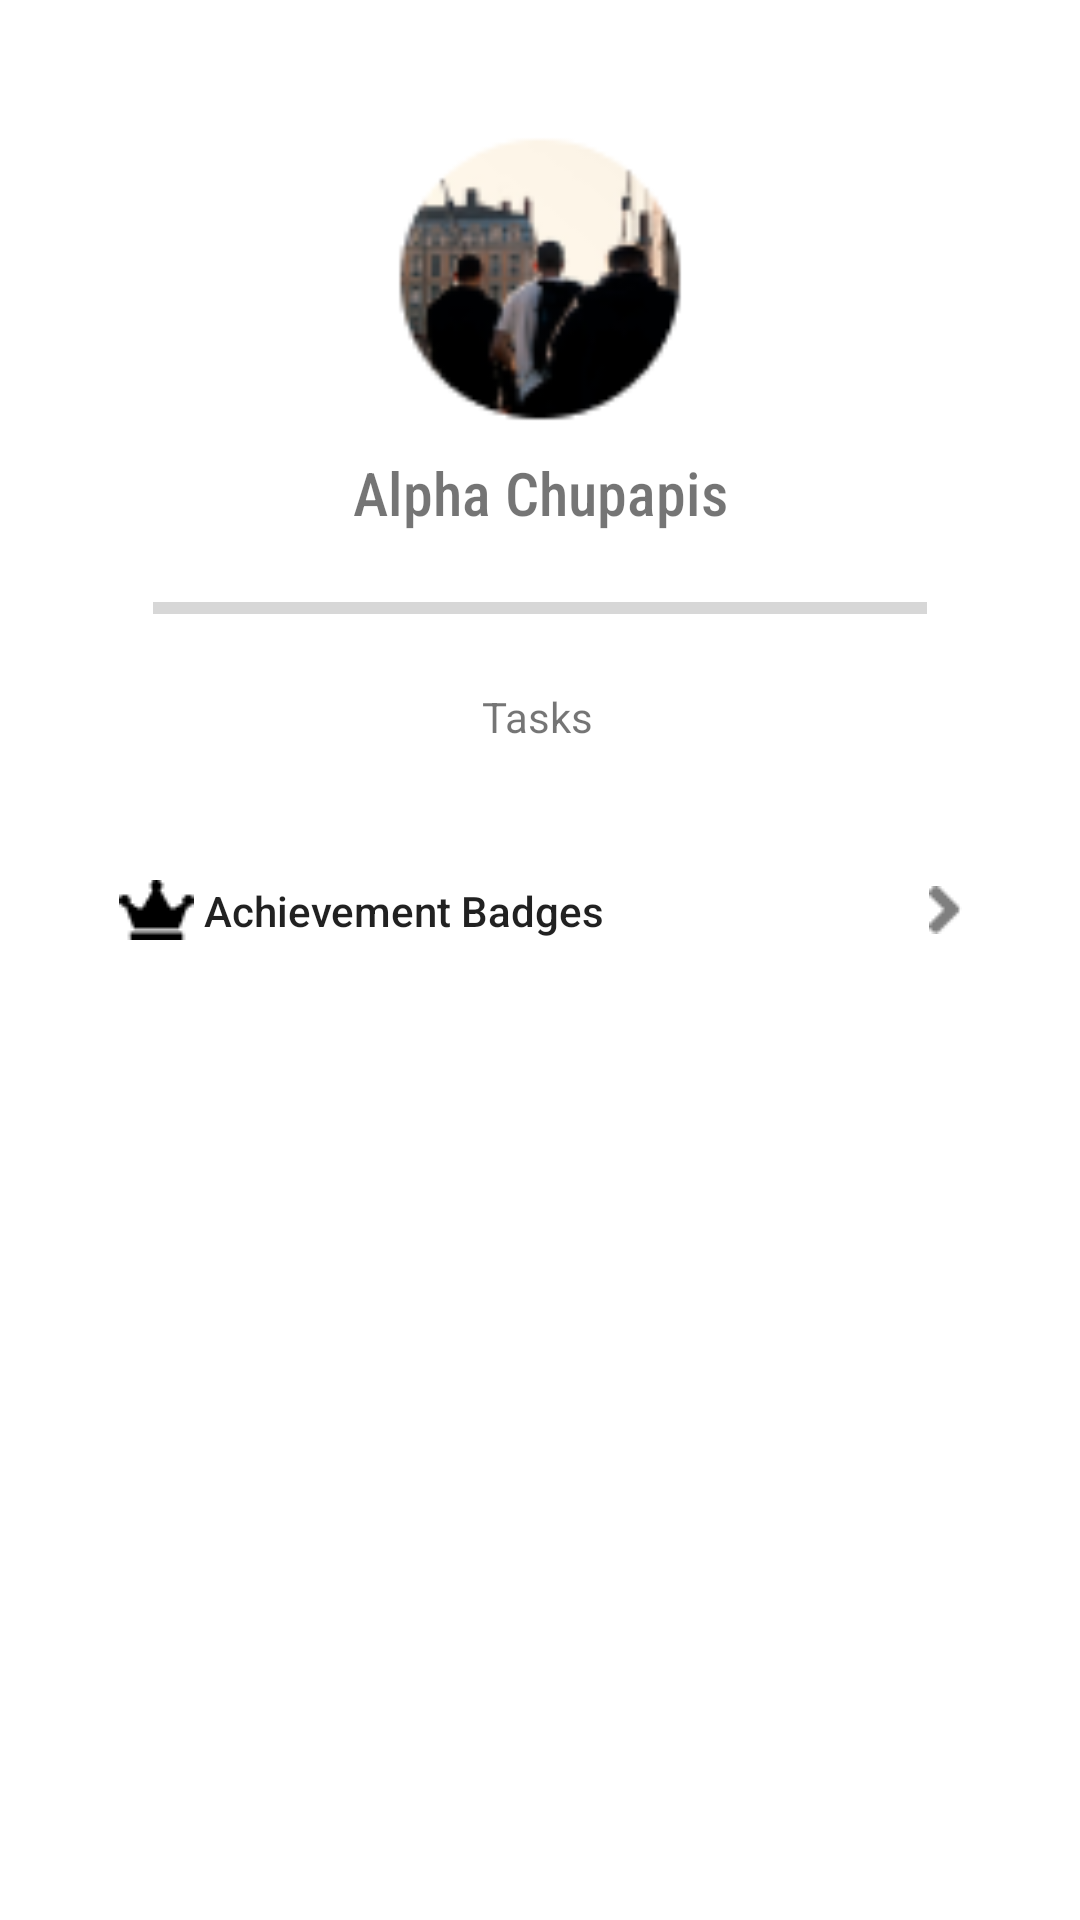

Here is an Android app screen rendered from its layout file. Give the layout XML and the strings, colors and styles it references.
<!-- AndroidManifest.xml: application theme Theme.TasKing -->
<!-- res/layout/fragment_achievements.xml -->
<?xml version="1.0" encoding="utf-8"?>
<androidx.constraintlayout.widget.ConstraintLayout xmlns:android="http://schemas.android.com/apk/res/android"
    xmlns:app="http://schemas.android.com/apk/res-auto"
    xmlns:tools="http://schemas.android.com/tools"
    android:layout_width="match_parent"
    android:layout_height="match_parent"
    android:background="@color/white">

    <View
        android:id="@+id/myRectangleView"
        android:layout_width="282dp"
        android:layout_height="224dp"
        android:layout_marginTop="50dp"
        android:layout_marginBottom="15dp"
        android:background="@drawable/rectangle"
        android:backgroundTint="#D1CCCC"
        app:layout_constraintBottom_toTopOf="@+id/button"
        app:layout_constraintEnd_toEndOf="parent"
        app:layout_constraintStart_toStartOf="parent"
        app:layout_constraintTop_toTopOf="parent" />

    <ImageView
        android:id="@+id/imageView8"
        android:layout_width="98dp"
        android:layout_height="96dp"
        android:layout_marginBottom="100dp"
        app:layout_constraintBottom_toBottomOf="@+id/myRectangleView"
        app:layout_constraintEnd_toEndOf="@+id/myRectangleView"
        app:layout_constraintStart_toStartOf="@+id/myRectangleView"
        app:layout_constraintTop_toTopOf="@+id/myRectangleView"
        app:srcCompat="@drawable/profile" />

    <TextView
        android:id="@+id/textView11"
        android:layout_width="wrap_content"
        android:layout_height="wrap_content"
        android:layout_marginTop="22dp"
        android:layout_marginBottom="90dp"
        android:fontFamily="sans-serif-condensed-medium"
        android:text="Alpha Chupapis"
        android:textAlignment="center"
        android:textSize="20sp"
        app:layout_constraintBottom_toBottomOf="@+id/myRectangleView"
        app:layout_constraintEnd_toEndOf="@+id/myRectangleView"
        app:layout_constraintStart_toStartOf="@+id/myRectangleView"
        app:layout_constraintTop_toBottomOf="@+id/imageView8" />

    <ProgressBar
        android:id="@+id/progressBar"
        style="?android:attr/progressBarStyleHorizontal"
        android:layout_width="258dp"
        android:layout_height="40dp"
        android:layout_marginTop="5dp"
        app:layout_constraintEnd_toEndOf="@+id/myRectangleView"
        app:layout_constraintStart_toStartOf="@+id/myRectangleView"
        app:layout_constraintTop_toBottomOf="@+id/textView11" />

    <TextView
        android:id="@+id/textView12"
        android:layout_width="wrap_content"
        android:layout_height="wrap_content"
        android:text="Tasks"
        app:layout_constraintBottom_toBottomOf="@+id/myRectangleView"
        app:layout_constraintEnd_toEndOf="@+id/myRectangleView"
        app:layout_constraintHorizontal_bias="0.497"
        app:layout_constraintStart_toStartOf="@+id/myRectangleView"
        app:layout_constraintTop_toBottomOf="@+id/progressBar" />

    <Button
        android:id="@+id/button"
        android:layout_width="281dp"
        android:layout_height="47dp"
        android:layout_marginStart="65dp"
        android:layout_marginTop="10dp"
        android:layout_marginEnd="65dp"
        android:layout_marginBottom="26dp"
        android:background="@drawable/rectangle"
        android:backgroundTint="#D1CCCC"
        android:drawableStart="@drawable/crown"
        android:drawableEnd="@drawable/next"
        android:drawablePadding="10px"
        android:text="Achievement Badges"
        android:textAlignment="textStart"
        android:textAllCaps="false"
        app:layout_constraintBottom_toTopOf="@+id/view"
        app:layout_constraintEnd_toEndOf="parent"
        app:layout_constraintStart_toStartOf="parent"
        app:layout_constraintTop_toBottomOf="@+id/myRectangleView" />

    <View
        android:id="@+id/view"
        android:layout_width="278dp"
        android:layout_height="246dp"
        android:layout_marginStart="67dp"
        android:layout_marginEnd="66dp"
        android:layout_marginBottom="60dp"
        android:background="@drawable/rectangle"
        android:backgroundTint="#D1CCCC"
        app:layout_constraintBottom_toBottomOf="parent"
        app:layout_constraintEnd_toEndOf="parent"
        app:layout_constraintStart_toStartOf="parent"
        app:layout_constraintTop_toBottomOf="@+id/button" />

</androidx.constraintlayout.widget.ConstraintLayout>
<!-- resources referenced by this layout -->
<resources>
  <color name="white">#FFFFFFFF</color>
  <!-- drawable crown: png bitmap (drawable, 343 bytes) -->
  <!-- drawable next: png bitmap (drawable, 245 bytes) -->
  <!-- drawable profile: png bitmap (drawable, 6524 bytes) -->
  <style name="Theme.TasKing" parent="Theme.AppCompat.Light.NoActionBar">
          
          <item name="colorPrimary">@color/purple_500</item>
          <item name="colorPrimaryVariant">@color/purple_700</item>
          <item name="colorOnPrimary">@color/white</item>
          
          <item name="colorSecondary">@color/teal_200</item>
          <item name="colorSecondaryVariant">@color/teal_700</item>
          <item name="colorOnSecondary">@color/black</item>
          
          <item name="android:statusBarColor">?attr/colorPrimaryVariant</item>
          
          <item name="windowActionBar">false</item>
          <item name="windowNoTitle">true</item>
  
      </style>
  <color name="purple_500">#FF6200EE</color>
  <color name="purple_700">#FF3700B3</color>
  <color name="teal_200">#FF03DAC5</color>
  <color name="teal_700">#FF018786</color>
  <color name="black">#FF000000</color>
</resources>
